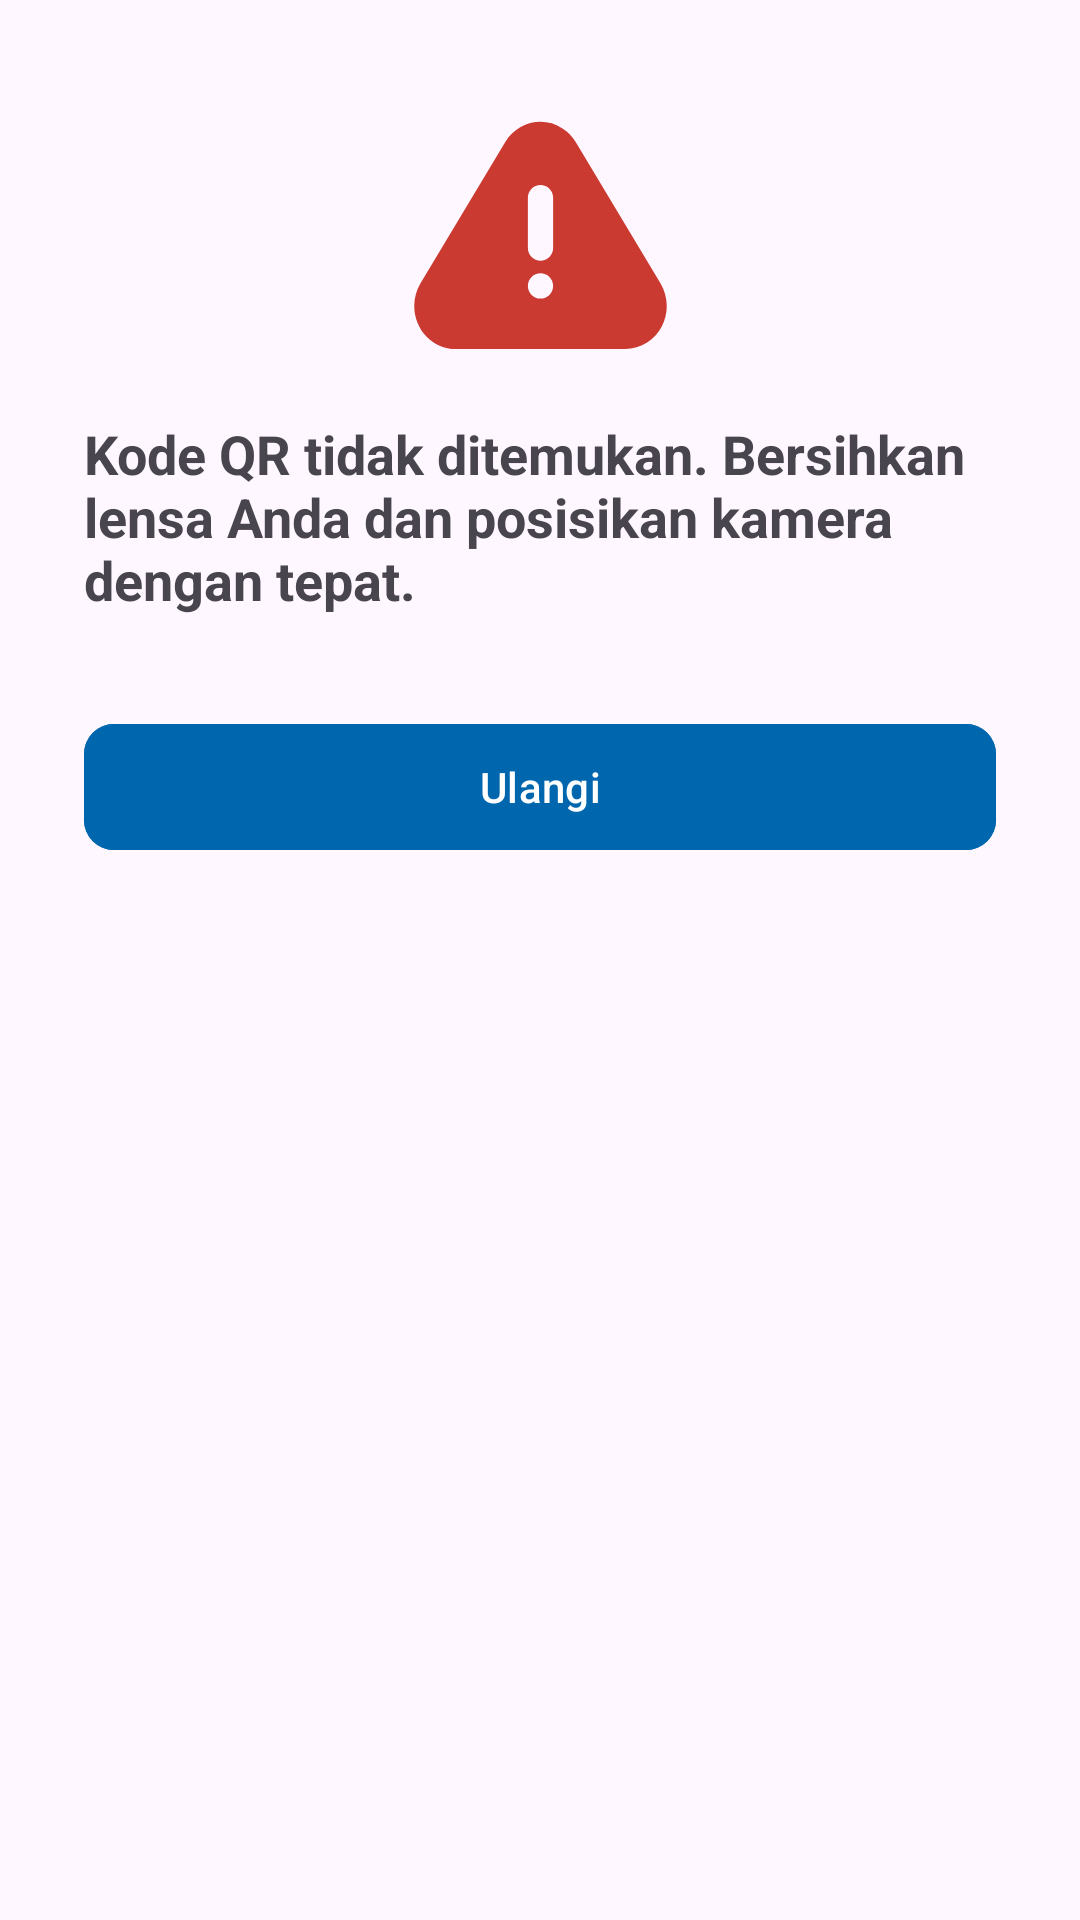

Layout XML and referenced resources for this Android screen:
<!-- AndroidManifest.xml: application theme Theme.ConnectBCA -->
<!-- res/layout/layout_custom_dialog.xml -->
<?xml version="1.0" encoding="utf-8"?>
<com.google.android.material.card.MaterialCardView
    xmlns:android="http://schemas.android.com/apk/res/android"
    xmlns:app="http://schemas.android.com/apk/res-auto"
    android:layout_width="match_parent"
    android:layout_height="wrap_content"
    android:layout_marginHorizontal="20dp"
    app:cardCornerRadius="20dp"
    app:cardElevation="0dp"
    app:strokeWidth="0dp">

    <androidx.constraintlayout.widget.ConstraintLayout
        android:layout_width="match_parent"
        android:layout_height="wrap_content"
        android:padding="28dp">

        <ImageView
            android:id="@+id/ivAlert"
            android:layout_width="wrap_content"
            android:layout_height="wrap_content"
            android:layout_marginTop="12dp"
            android:src="@drawable/ic_alert"
            app:layout_constraintEnd_toEndOf="parent"
            app:layout_constraintStart_toStartOf="parent"
            app:layout_constraintTop_toTopOf="parent" />

        <TextView
            android:id="@+id/tvTitle"
            android:layout_width="wrap_content"
            android:layout_height="wrap_content"
            android:layout_marginTop="22dp"
            android:text="@string/qr_not_found"
            android:textSize="18sp"
            android:textStyle="bold"
            app:layout_constraintEnd_toEndOf="parent"
            app:layout_constraintStart_toStartOf="parent"
            app:layout_constraintTop_toBottomOf="@id/ivAlert" />

        <com.google.android.material.button.MaterialButton
            android:id="@+id/btnRetry"
            android:layout_width="0dp"
            android:layout_height="50dp"
            android:layout_marginTop="32dp"
            android:backgroundTint="@color/colorPrimary"
            android:text="Ulangi"
            android:contentDescription="@string/repeat_button_description"
            app:cornerRadius="10dp"
            android:textColor="@android:color/white"
            app:layout_constraintBottom_toBottomOf="parent"
            app:layout_constraintStart_toStartOf="parent"
            app:layout_constraintEnd_toEndOf="parent"
            app:layout_constraintTop_toBottomOf="@id/tvTitle" />


    </androidx.constraintlayout.widget.ConstraintLayout>


</com.google.android.material.card.MaterialCardView>
<!-- resources referenced by this layout -->
<resources>
  <color name="colorPrimary">#0066AE</color>
  <!-- drawable ic_alert (drawable) -->
  <vector xmlns:android="http://schemas.android.com/apk/res/android"
      android:width="85dp"
      android:height="77dp"
      android:viewportWidth="85"
      android:viewportHeight="77">
    <path
        android:pathData="M54.283,7.412L82.483,54.382C86.536,61.128 84.546,70.003 78.035,74.203C75.85,75.618 73.303,76.372 70.7,76.374H14.296C6.632,76.374 0.417,69.936 0.417,61.986C0.417,59.297 1.145,56.667 2.513,54.382L30.717,7.412C34.765,0.666 43.325,-1.4 49.835,2.8C51.636,3.962 53.16,5.54 54.283,7.412ZM42.5,59.541C43.616,59.541 44.687,59.098 45.476,58.308C46.265,57.519 46.708,56.449 46.708,55.333C46.708,54.217 46.265,53.146 45.476,52.357C44.687,51.568 43.616,51.124 42.5,51.124C41.384,51.124 40.314,51.568 39.524,52.357C38.735,53.146 38.292,54.217 38.292,55.333C38.292,56.449 38.735,57.519 39.524,58.308C40.314,59.098 41.384,59.541 42.5,59.541ZM42.5,21.666C41.384,21.666 40.314,22.109 39.524,22.899C38.735,23.688 38.292,24.758 38.292,25.874V42.708C38.292,43.824 38.735,44.894 39.524,45.683C40.314,46.473 41.384,46.916 42.5,46.916C43.616,46.916 44.687,46.473 45.476,45.683C46.265,44.894 46.708,43.824 46.708,42.708V25.874C46.708,24.758 46.265,23.688 45.476,22.899C44.687,22.109 43.616,21.666 42.5,21.666Z"
        android:fillColor="#CB3A31"/>
  </vector>
  <string name="qr_not_found">Kode QR tidak ditemukan. Bersihkan lensa Anda dan posisikan kamera dengan tepat.</string>
  <string name="repeat_button_description">Tombol Ulangi</string>
  <style name="Theme.ConnectBCA" parent="Theme.Material3.Dark.NoActionBar">
          
          <item name="colorPrimary">@color/colorPrimaryDark</item>
          <item name="colorPrimaryVariant">@color/neutral09</item>
          <item name="colorOnPrimary">@color/neutral01</item>
          
          <item name="colorSecondary">@color/colorPrimaryLight</item>
          <item name="colorSecondaryVariant">@color/colorPrimaryLight</item>
          <item name="colorOnSecondary">@color/neutral09</item>
          
          <item name="android:statusBarColor">?attr/colorPrimary</item>
          
          <item name="android:textColorPrimary">@color/neutral01</item>
          <item name="android:buttonTint">@color/colorPrimary</item>
          <item name="iconTint">@color/neutral01</item>
          
          <item name="isLightTheme">false</item>
          <item name="colorBackgroundInput">@color/neutral04</item>
          <item name="strokeColor">@color/neutral04</item>
      </style>
  <color name="colorPrimaryDark">#0A3967</color>
  <color name="neutral09">#1C1C1E</color>
  <color name="neutral01">#FFFFFF</color>
  <color name="colorPrimaryLight">#E4EDFF</color>
  <color name="neutral04">#404040</color>
</resources>
